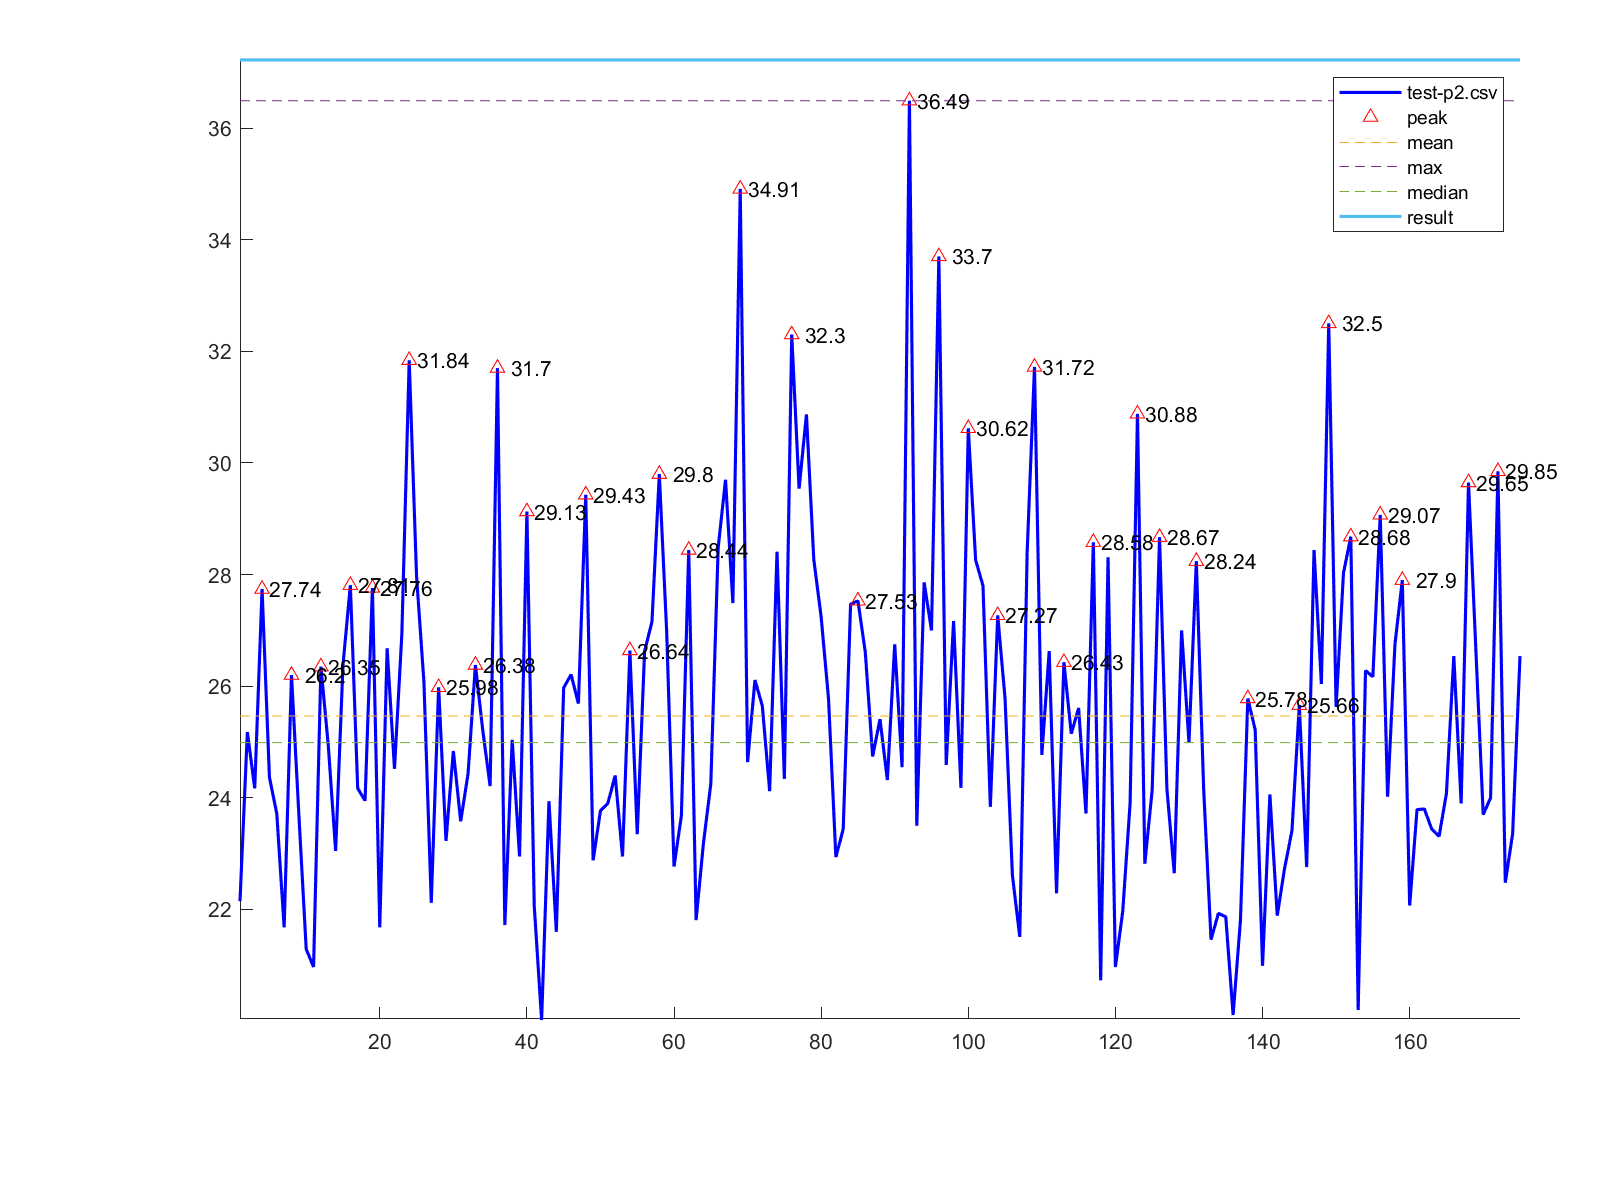

Source data for this figure (header and first rows):
1, 22.15
2, 25.18
3, 24.17
4, 27.74
5, 24.37
6, 23.72
7, 21.68
8, 26.2
9, 23.7
10, 21.29
11, 20.97
12, 26.35
13, 24.94
14, 23.05
15, 26.38
16, 27.81
17, 24.17
18, 23.95
19, 27.76
20, 21.68
21, 26.68
22, 24.52
23, 26.93
24, 31.84
25, 27.97
26, 26.08
27, 22.12
28, 25.98
29, 23.23
30, 24.84
31, 23.58
32, 24.43
33, 26.38
34, 25.21
35, 24.21
36, 31.7
37, 21.72
38, 25.04
39, 22.95
40, 29.13
41, 22.06
42, 20.02
43, 23.94
44, 21.6
45, 25.97
46, 26.21
47, 25.69
48, 29.43
49, 22.88
50, 23.77
51, 23.9
52, 24.4
53, 22.95
54, 26.64
55, 23.35
56, 26.63
57, 27.15
58, 29.8
59, 26.98
60, 22.77
61, 23.68
... 114 more rows
